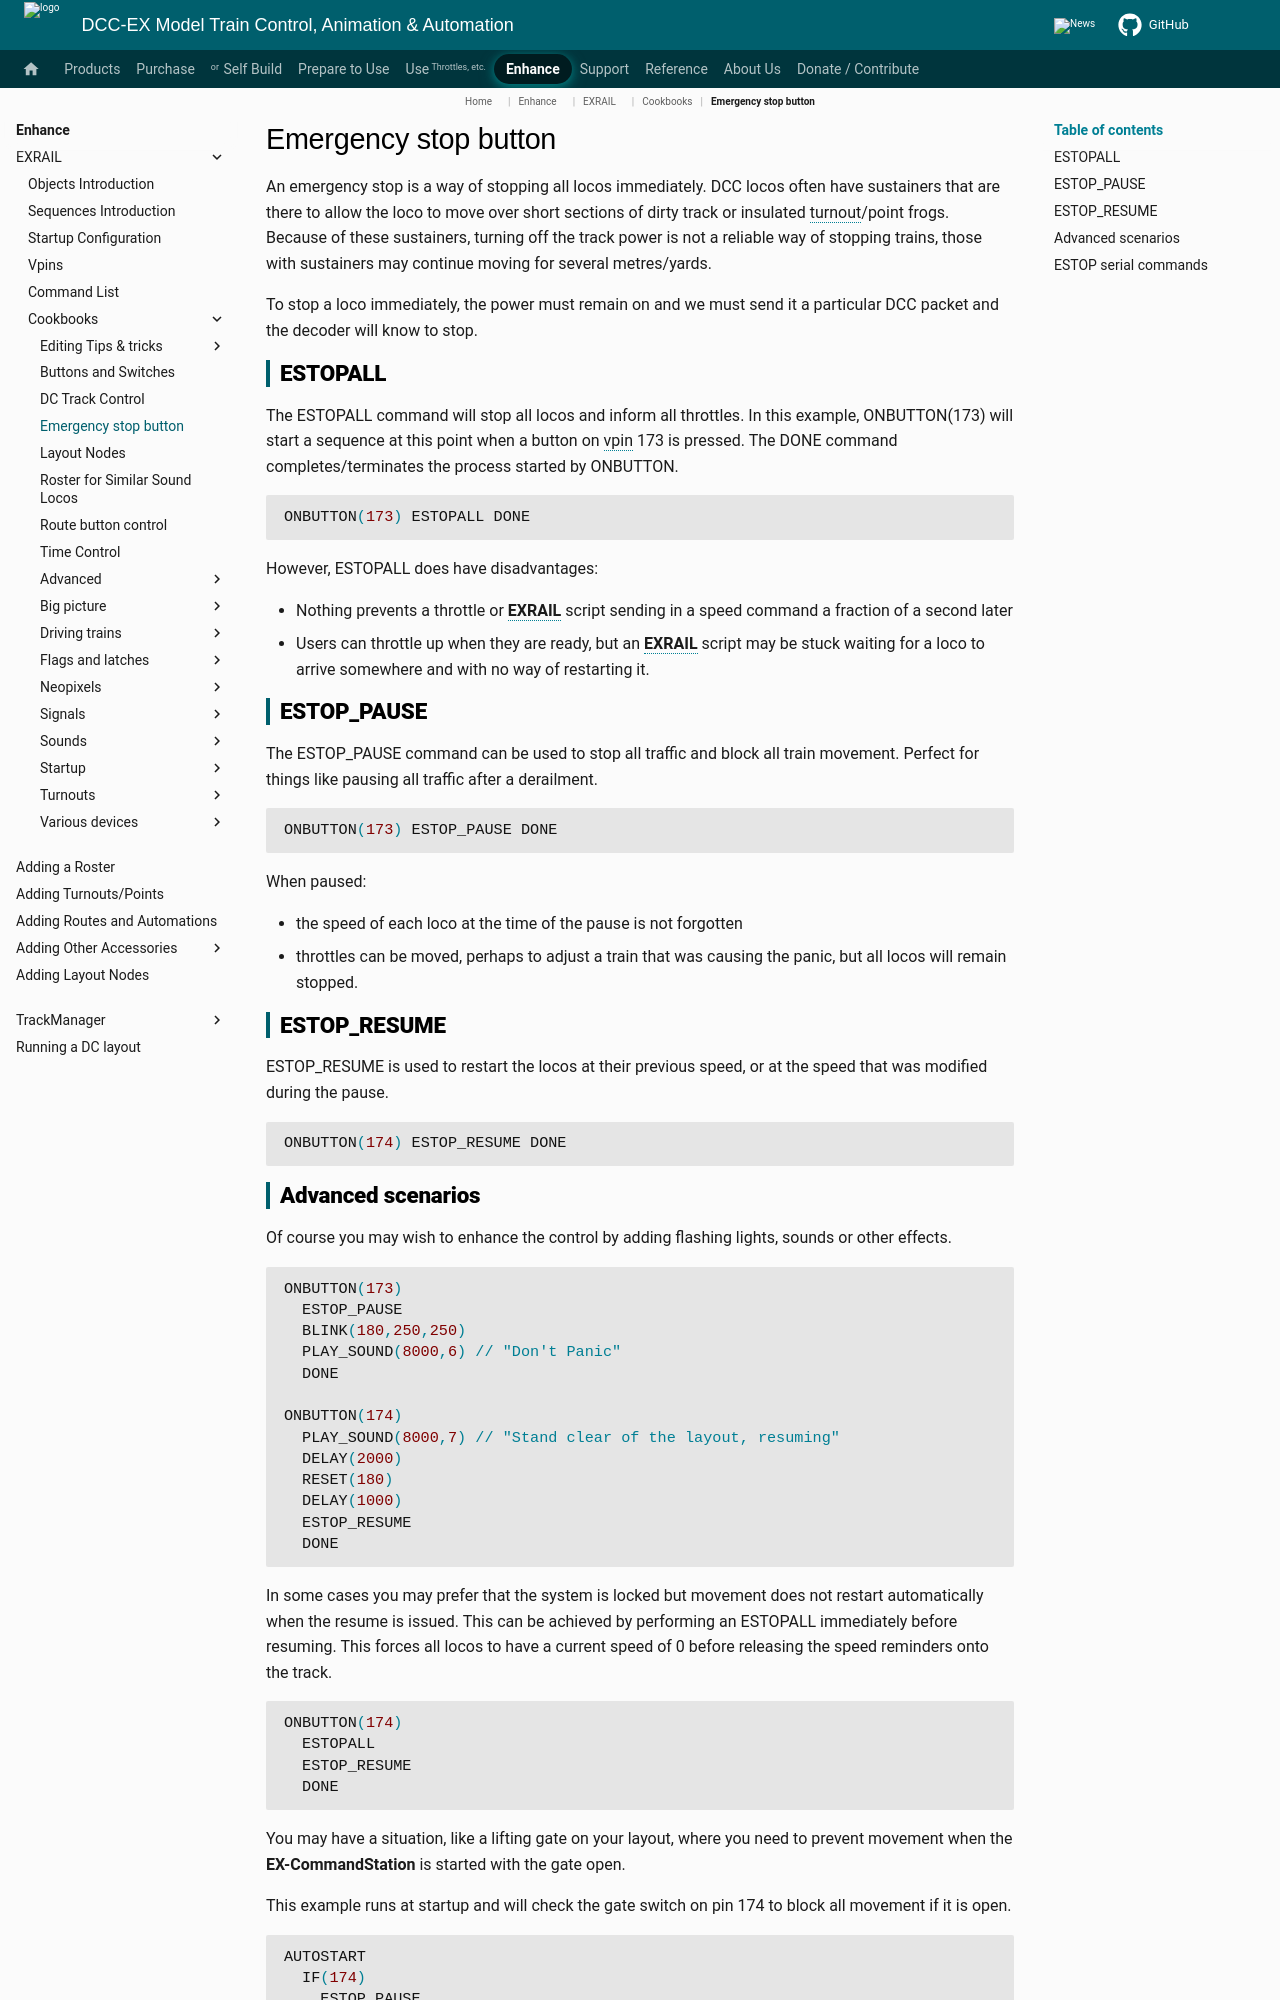

repository: DCC-EX/mkdocs-test · page: enhance/exrail/cookbooks/estop-button/index.html · generator: mkdocs

---
tags:
  - _▫!▫_
  - _▫!▫_▪P▪
  - _▫!▫_▪R▪
  - _▫!▫_▪Q▪
---

# Emergency stop button

An emergency stop is a way of stopping all locos immediately. DCC locos often have sustainers that are there to allow the loco to move over short sections of dirty track or insulated turnout/point frogs. Because of these sustainers, turning off the track power is not a reliable way of stopping trains, those with sustainers may continue moving for several metres/yards.

To stop a loco immediately, the power must remain on and we must send it a particular DCC packet and the decoder will know to stop.

## ESTOPALL

The ESTOPALL command will stop all locos and inform all throttles.
In this example, ONBUTTON(173) will start a sequence at this point when a button on vpin 173 is pressed.
The DONE command completes/terminates the process started by ONBUTTON.

```cpp
ONBUTTON(173) ESTOPALL DONE
```

However, ESTOPALL does have disadvantages:

- Nothing prevents a throttle or **EXRAIL** script sending in a speed command a fraction of a second later
- Users can throttle up when they are ready, but an **EXRAIL** script may be stuck waiting for a loco to arrive somewhere and with no way of restarting it.

## ESTOP_PAUSE

The ESTOP_PAUSE command can be used to stop all traffic and block all train movement. Perfect for things like pausing all traffic after a derailment.

```cpp
ONBUTTON(173) ESTOP_PAUSE DONE
```

When paused:

- the speed of each loco at the time of the pause is not forgotten
- throttles can be moved, perhaps to adjust a train that was causing the panic, but all locos will remain stopped.

## ESTOP_RESUME

ESTOP_RESUME is used to restart the locos at their previous speed, or at the speed that was modified during the pause.

```cpp
ONBUTTON(174) ESTOP_RESUME DONE
```
